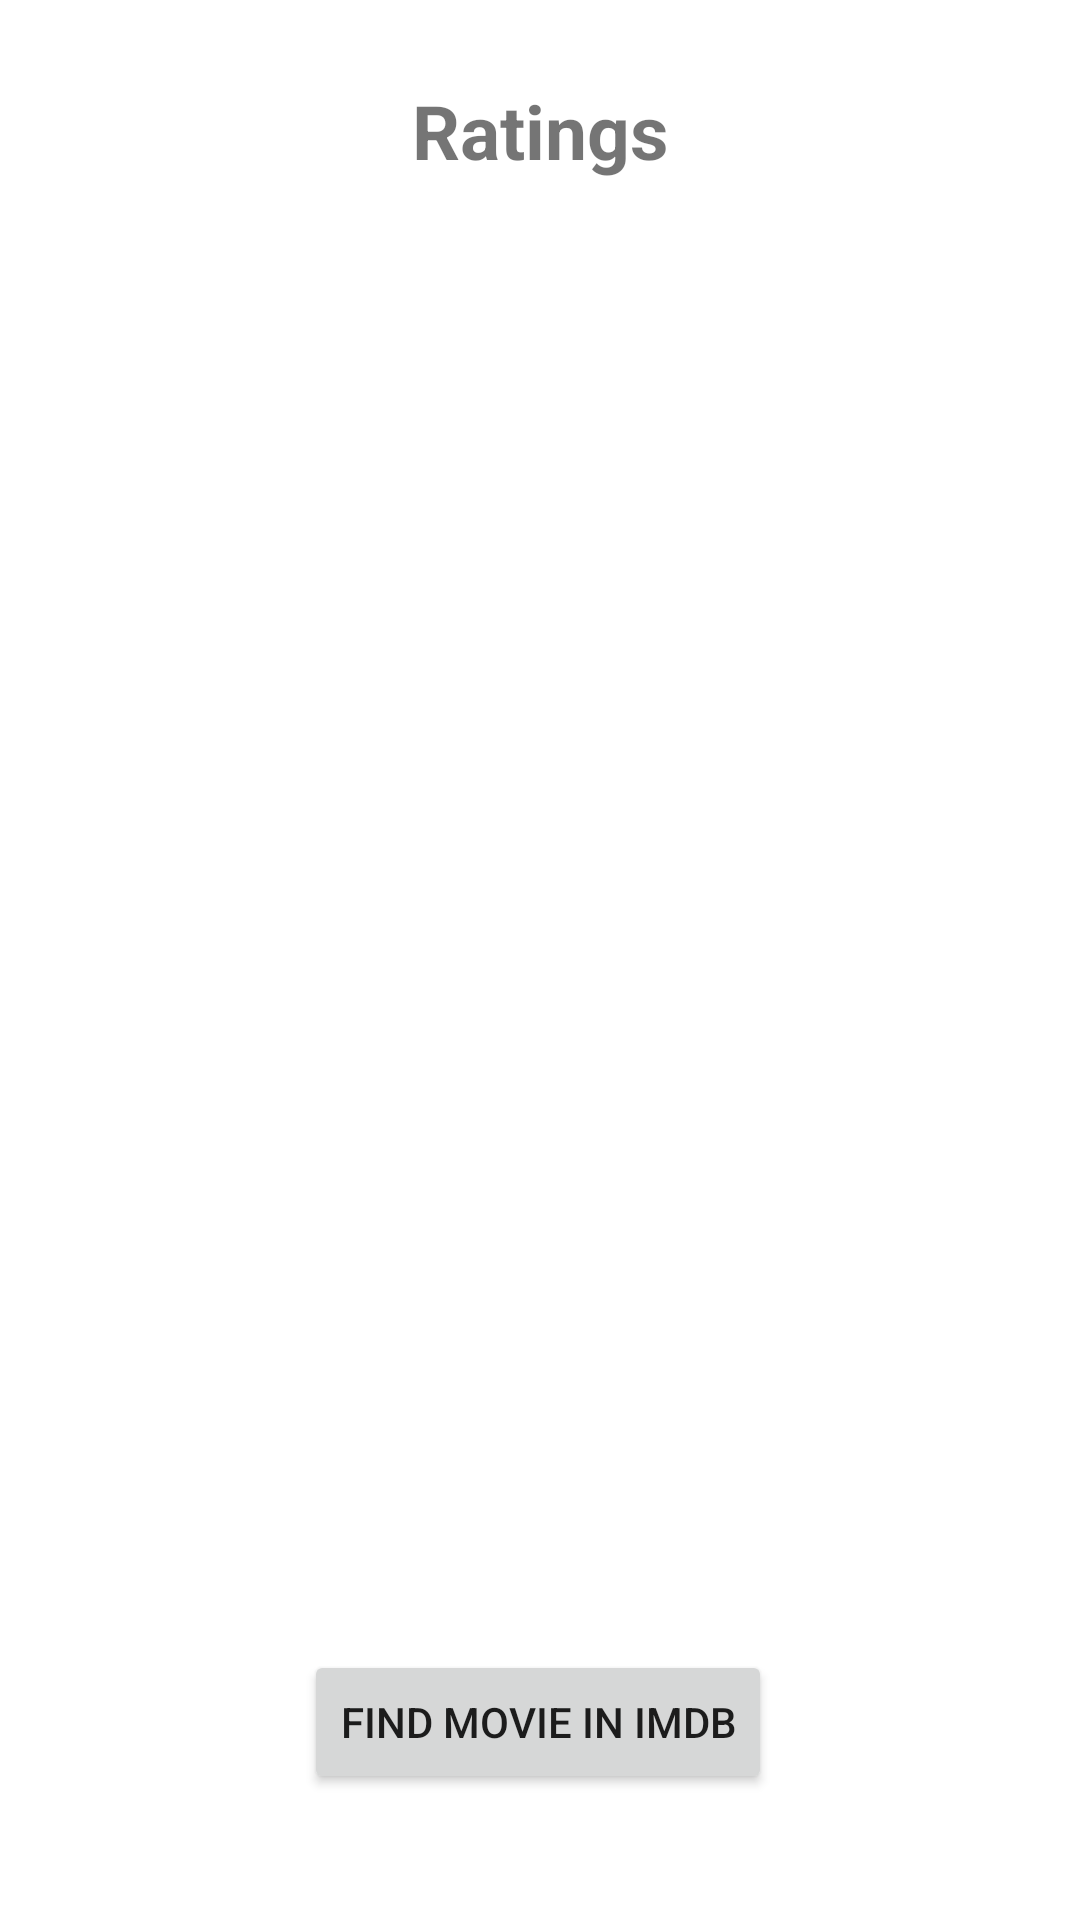

Layout XML and referenced resources for this Android screen:
<!-- AndroidManifest.xml: application theme Theme.MovieBuddyBeta -->
<!-- res/layout/activity_main7.xml -->
<?xml version="1.0" encoding="utf-8"?>

<androidx.constraintlayout.widget.ConstraintLayout xmlns:android="http://schemas.android.com/apk/res/android"
    xmlns:app="http://schemas.android.com/apk/res-auto"
    xmlns:tools="http://schemas.android.com/tools"
    android:layout_width="match_parent"
    android:layout_height="match_parent"
    tools:context=".MainActivity7">

    <ListView
        android:id="@+id/listOfMovies"
        android:layout_width="303dp"
        android:layout_height="491dp"
        android:choiceMode="singleChoice"
        app:layout_constraintBottom_toBottomOf="parent"
        app:layout_constraintEnd_toEndOf="parent"
        app:layout_constraintStart_toStartOf="parent"
        app:layout_constraintTop_toTopOf="parent"
        app:layout_constraintVertical_bias="0.412" />

    <TextView
        android:id="@+id/title7"
        android:layout_width="wrap_content"
        android:layout_height="wrap_content"
        android:text="Ratings"
        android:textSize="25sp"
        android:textStyle="bold"
        app:layout_constraintBottom_toBottomOf="parent"
        app:layout_constraintEnd_toEndOf="parent"
        app:layout_constraintStart_toStartOf="parent"
        app:layout_constraintTop_toTopOf="parent"
        app:layout_constraintVertical_bias="0.044" />

    <Button
        android:id="@+id/findMovieBtn"
        android:layout_width="wrap_content"
        android:layout_height="wrap_content"
        android:text="Find Movie In IMDB"
        app:layout_constraintBottom_toBottomOf="parent"
        app:layout_constraintEnd_toEndOf="parent"
        app:layout_constraintHorizontal_bias="0.497"
        app:layout_constraintStart_toStartOf="parent"
        app:layout_constraintTop_toTopOf="parent"
        app:layout_constraintVertical_bias="0.929" />
</androidx.constraintlayout.widget.ConstraintLayout>
<!-- resources referenced by this layout -->
<resources>
  <style name="Theme.MovieBuddyBeta" parent="Theme.MaterialComponents.DayNight.DarkActionBar">
          
          <item name="colorPrimary">@color/purple_500</item>
          <item name="colorPrimaryVariant">@color/purple_700</item>
          <item name="colorOnPrimary">@color/white</item>
          
          <item name="colorSecondary">@color/purple_500</item>
          <item name="colorSecondaryVariant">@color/purple_200</item>
          <item name="colorOnSecondary">@color/black</item>
          
          <item name="android:statusBarColor" tools:targetApi="l">?attr/colorPrimaryVariant</item>
          
      </style>
  <color name="purple_500">#858585</color>
  <color name="purple_700">#737373</color>
  <color name="white">#FFFFFFFF</color>
  <color name="purple_200">#686868</color>
  <color name="black">#FF000000</color>
</resources>
